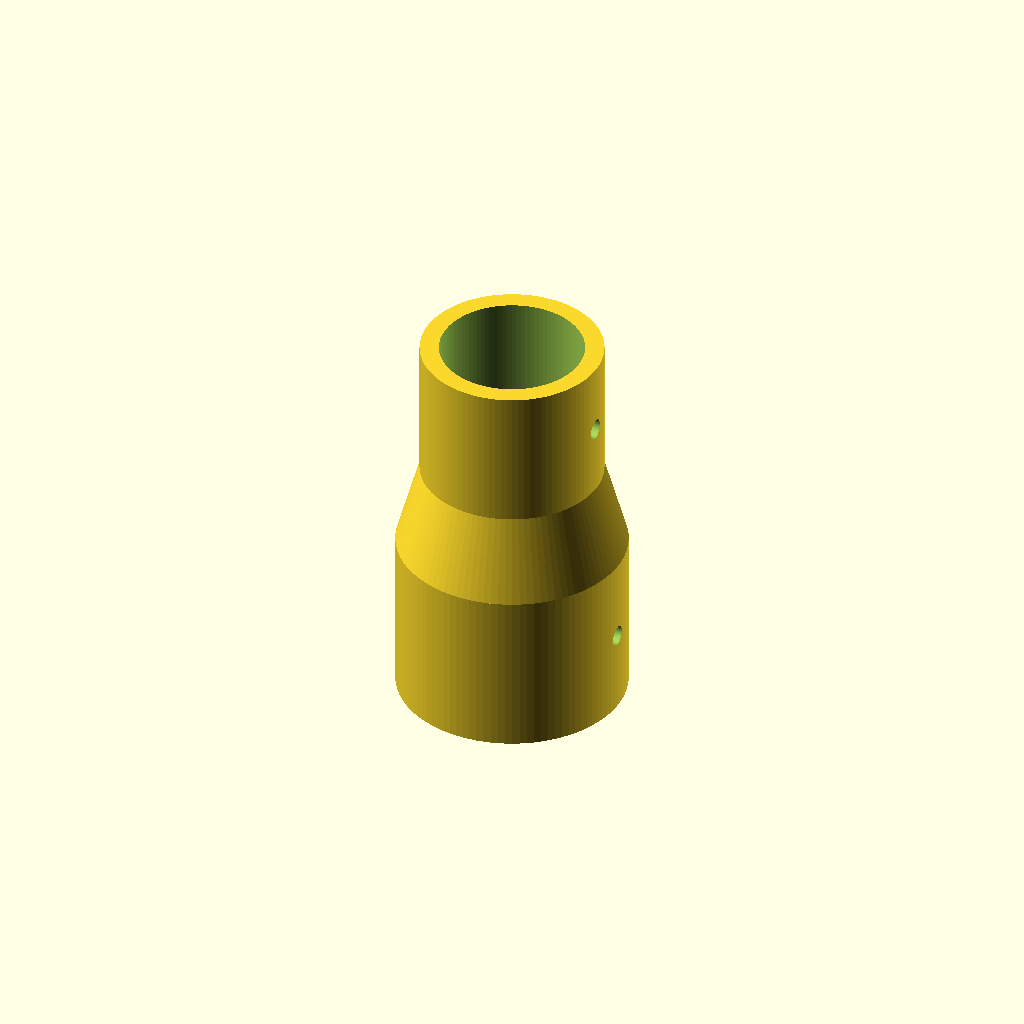
Cell 1: rendered with the file's own defaults.
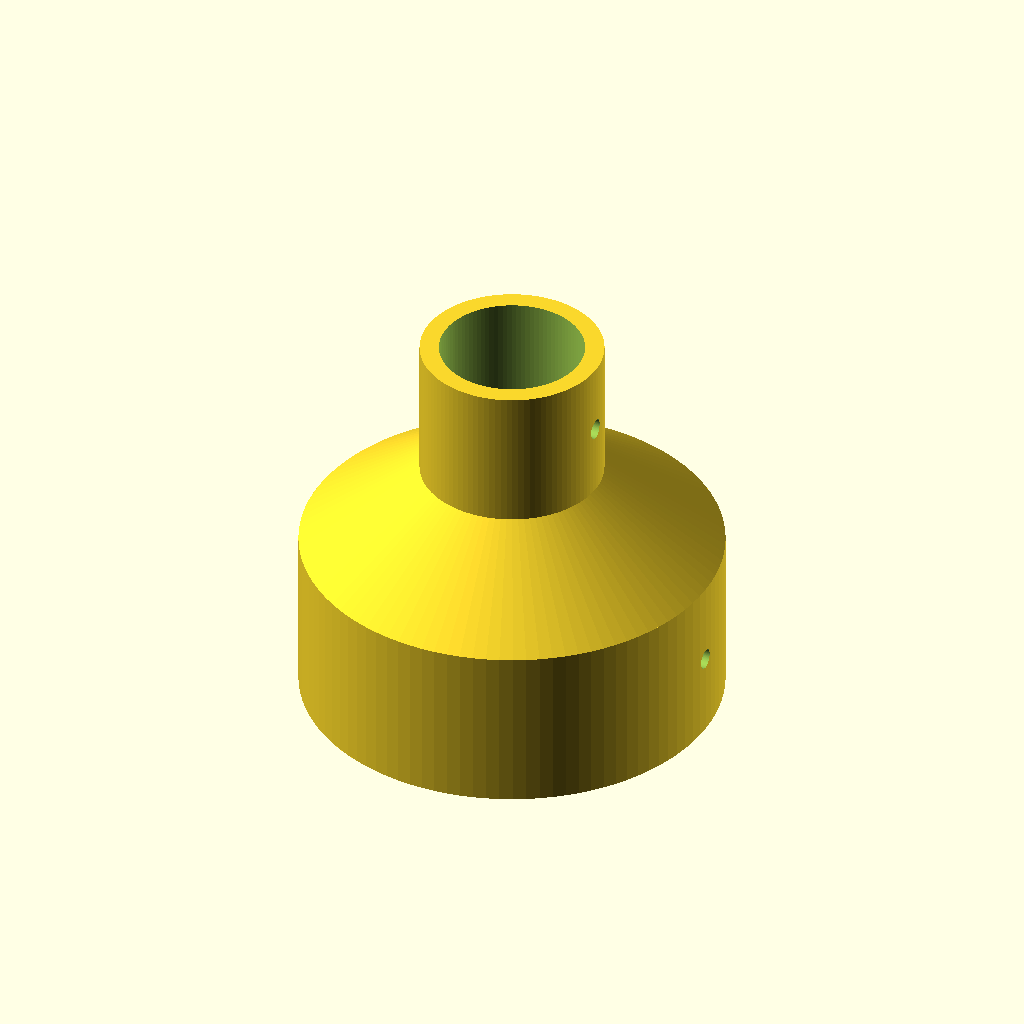
Cell 2 — rohr_gross set to 80, the other parameters unchanged.
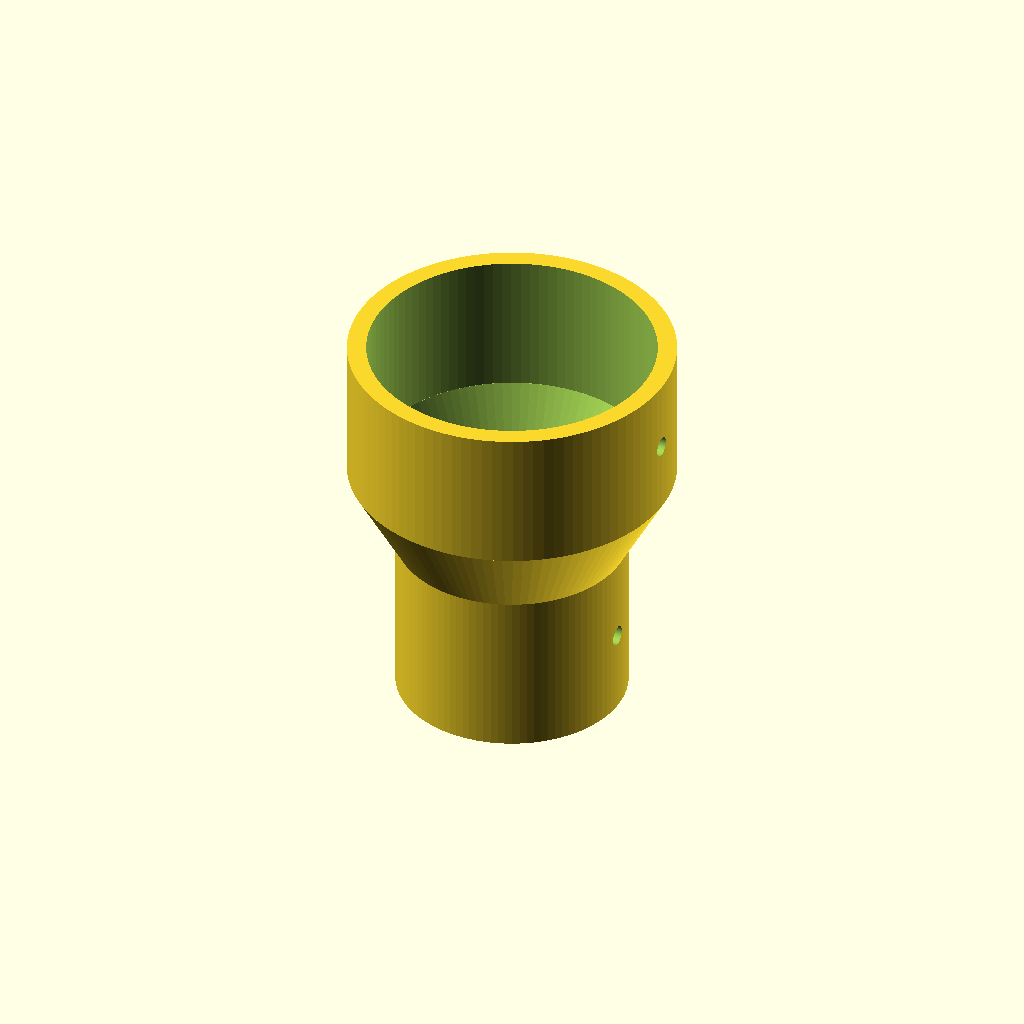
Cell 3: rohr_klein = 60 (everything else at default).
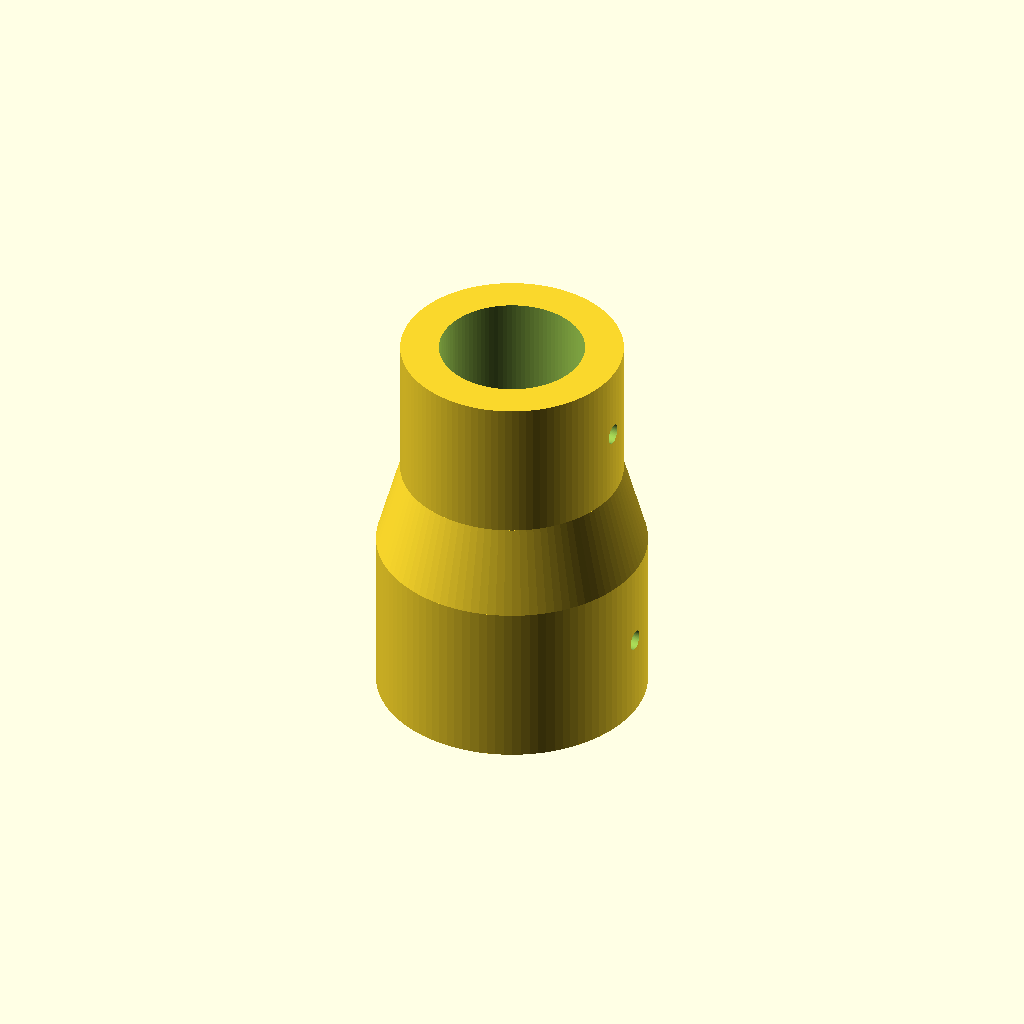
Cell 4 — wanddicke set to 8, the other parameters unchanged.
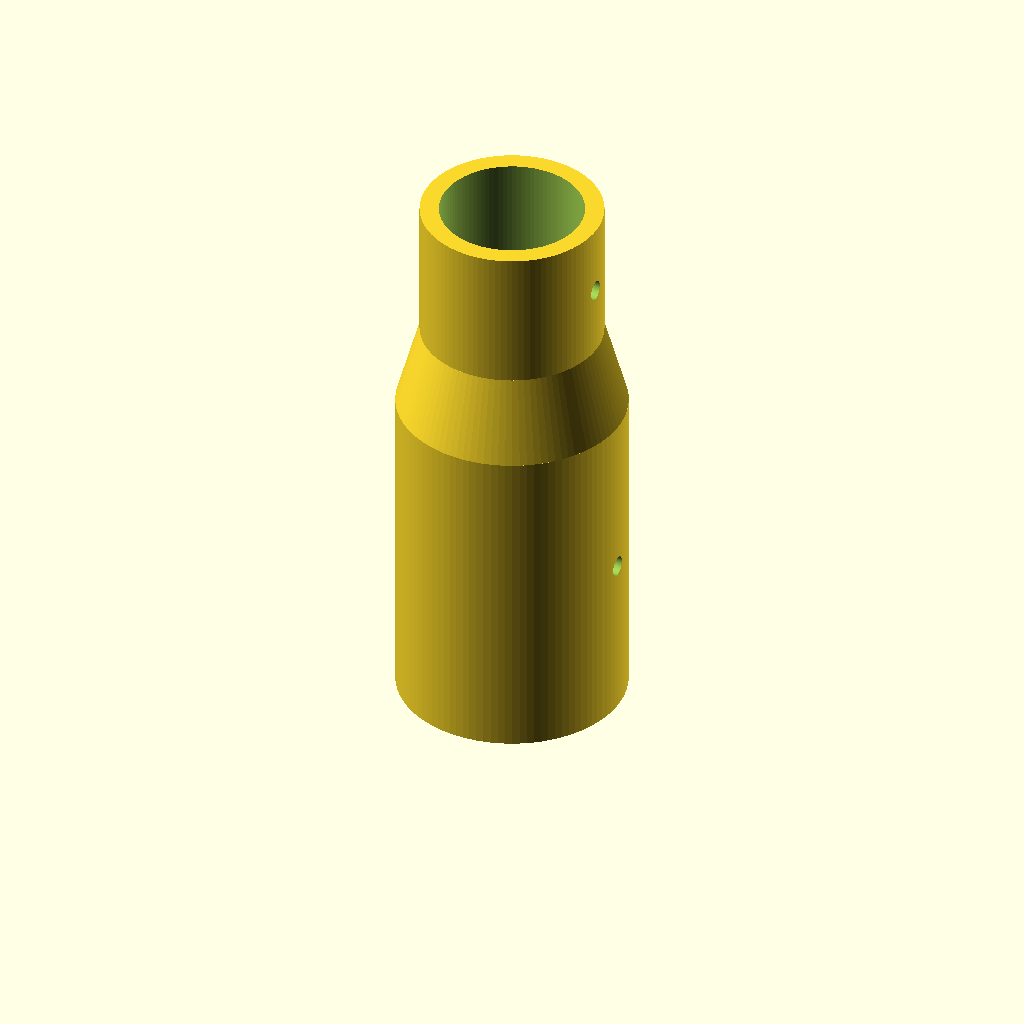
Cell 5 — muffe_gross set to 70, the other parameters unchanged.
One fixed orthographic camera (rotation 55°, 0°, 25°; colour scheme Cornfield) for every cell.
OpenSCAD source file scad/Reduziermuffe.scad:
/*
 * ENTWURF: Reduziermuffe (z. B. 40 mm -> 30 mm)
 * Funktion: Verbindet zwei unterschiedlich dicke Rohre mit konischem Übergang.
 */

$fn = 100;

rohr_gross = 40.0;
rohr_klein = 30.0;
toleranz = 0.2;
wanddicke = 4.0;

innen_gross = rohr_gross + toleranz;
aussen_gross = innen_gross + (wanddicke * 2);
innen_klein = rohr_klein + toleranz;
aussen_klein = innen_klein + (wanddicke * 2);

muffe_gross = 35.0;
muffe_klein = 30.0;
uebergang = 18.0;
loch_durchmesser = 4.2;

reduziermuffe();

module reduziermuffe() {
    difference() {
        union() {
            // Großes Ende
            cylinder(d=aussen_gross, h=muffe_gross);
            // Konischer Übergang
            translate([0, 0, muffe_gross])
                cylinder(d1=aussen_gross, d2=aussen_klein, h=uebergang);
            // Kleines Ende
            translate([0, 0, muffe_gross + uebergang])
                cylinder(d=aussen_klein, h=muffe_klein);
        }
        // Aussparung großes Rohr
        translate([0, 0, -1])
            cylinder(d=innen_gross, h=muffe_gross + 1);
        // Durchgangsbohrung im Übergang (reduziert sich konisch)
        translate([0, 0, muffe_gross - 0.1])
            cylinder(d1=innen_gross, d2=innen_klein, h=uebergang + 0.2);
        // Aussparung kleines Rohr
        translate([0, 0, muffe_gross + uebergang])
            cylinder(d=innen_klein, h=muffe_klein + 1);

        // Fixierbohrungen
        translate([aussen_gross/2, 0, muffe_gross/2])
            rotate([0, 90, 0])
            cylinder(d=loch_durchmesser, h=wanddicke + 5, center=true);
        translate([aussen_klein/2, 0, muffe_gross + uebergang + muffe_klein/2])
            rotate([0, 90, 0])
            cylinder(d=loch_durchmesser, h=wanddicke + 5, center=true);
    }
}
Customizer parameters (derived from the source; name, type, default, range or options):
rohr_gross: number, default 40
rohr_klein: number, default 30
toleranz: number, default 0.2
wanddicke: number, default 4
muffe_gross: number, default 35
muffe_klein: number, default 30
uebergang: number, default 18
loch_durchmesser: number, default 4.2
